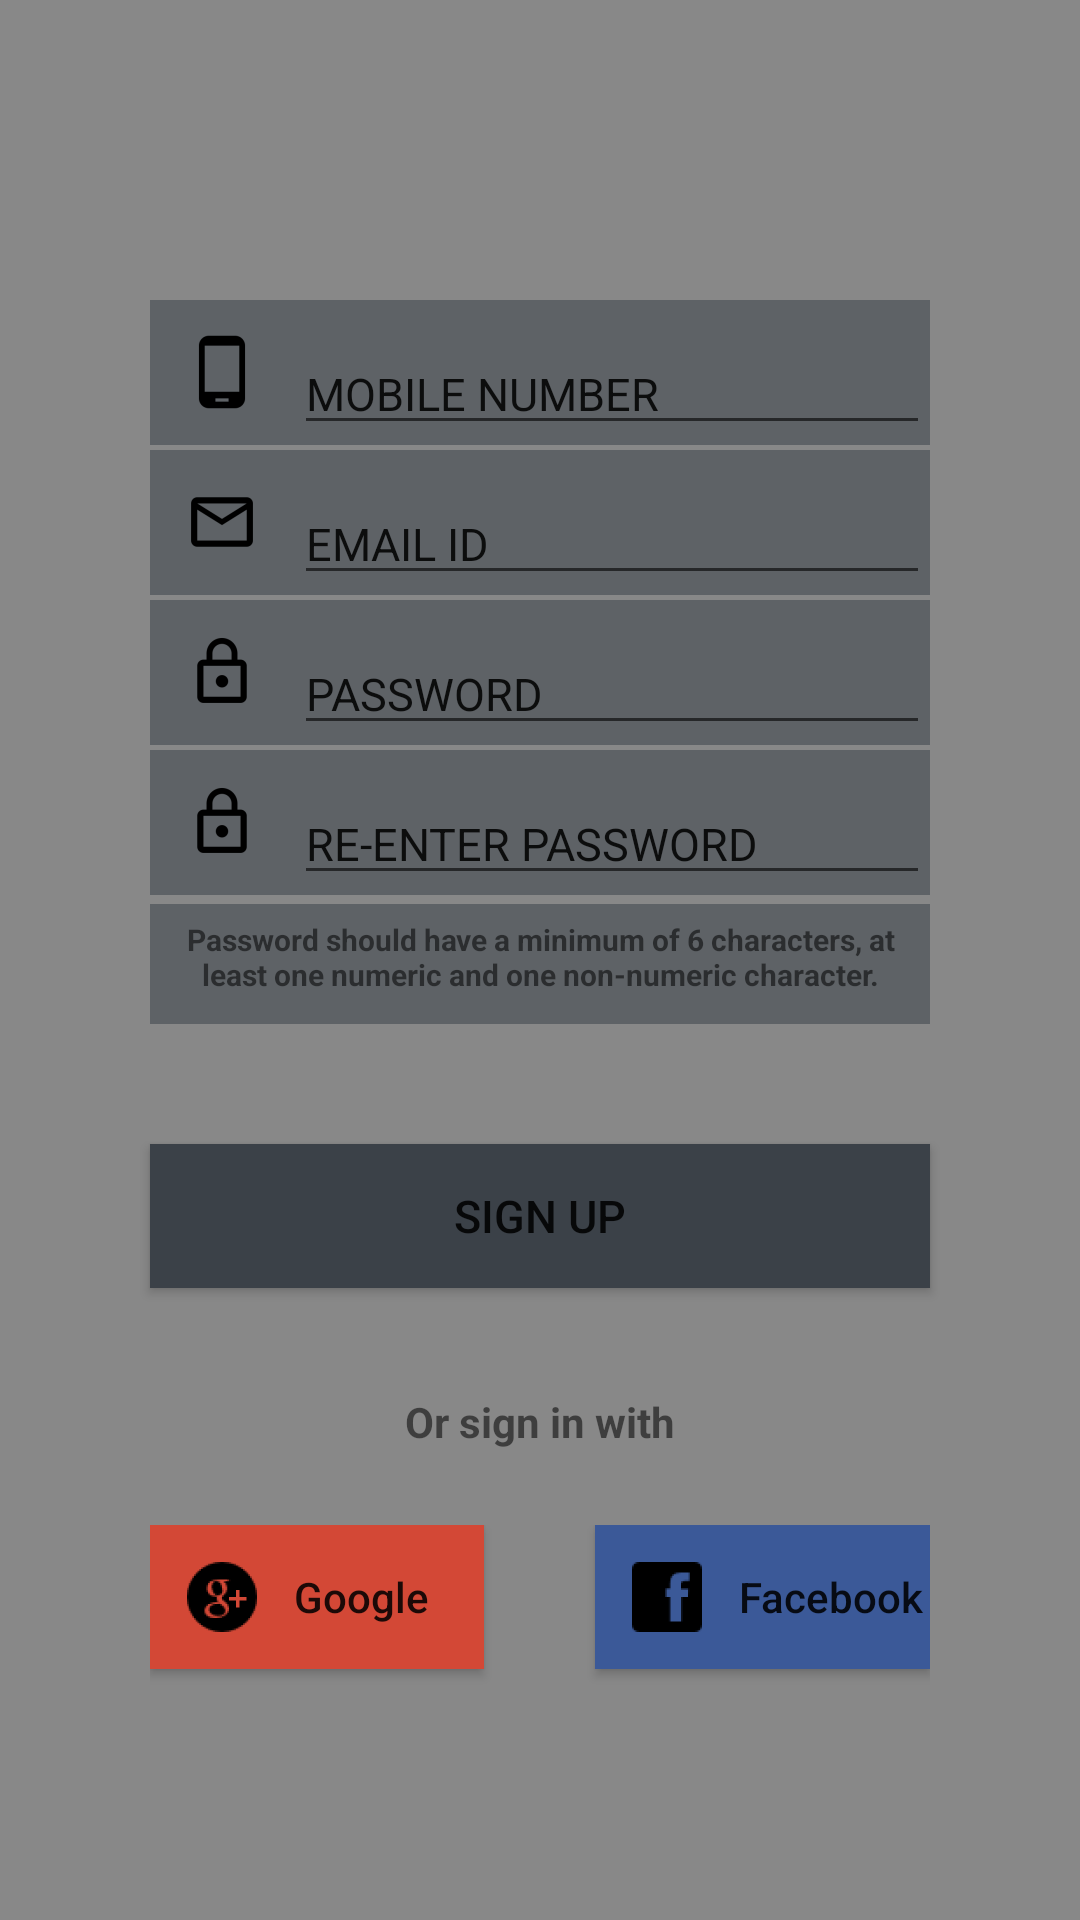

Reconstruct the res/layout file that produces this screen, plus the resources it refers to.
<!-- AndroidManifest.xml: application theme MyMaterialTheme -->
<!-- res/layout/registration_layout.xml -->
<?xml version="1.0" encoding="utf-8"?>
<LinearLayout xmlns:android="http://schemas.android.com/apk/res/android"
    xmlns:app="http://schemas.android.com/apk/res-auto"
    android:layout_width="match_parent"
    android:layout_height="match_parent"
    android:background="@color/input_et_text"
    android:orientation="vertical">

    <LinearLayout
        android:layout_width="match_parent"
        android:layout_height="wrap_content"
        android:layout_marginBottom="20dp"
        android:layout_marginLeft="50dp"
        android:layout_marginRight="50dp"
        android:layout_marginTop="100dp"
        android:background="@color/input_et_hint"
        android:orientation="vertical">

        <LinearLayout
            android:layout_width="match_parent"
            android:layout_height="wrap_content"
            android:orientation="horizontal">

            <ImageView
                android:id="@+id/mobile_no_img"
                android:layout_width="wrap_content"
                android:layout_height="wrap_content"
                android:src="@mipmap/ic_mobile_black" />

            <android.support.design.widget.TextInputLayout
                android:id="@+id/inputMobileNo"
                android:layout_width="match_parent"
                android:layout_height="wrap_content">

                <EditText
                    android:id="@+id/etMobileNo"
                    android:layout_width="match_parent"
                    android:layout_height="wrap_content"
                    android:text="MOBILE NUMBER"
                    android:textSize="15sp" />
            </android.support.design.widget.TextInputLayout>
        </LinearLayout>

        <TextView
            android:layout_width="match_parent"
            android:layout_height="wrap_content"
            android:background="@color/input_et_text"
            android:textSize="1dp" />

        <LinearLayout
            android:layout_width="match_parent"
            android:layout_height="wrap_content"
            android:orientation="horizontal">

            <ImageView
                android:id="@+id/email_id_img"
                android:layout_width="wrap_content"
                android:layout_height="wrap_content"
                android:src="@mipmap/ic_mail_black" />

            <android.support.design.widget.TextInputLayout
                android:id="@+id/inputEmailId"
                android:layout_width="match_parent"
                android:layout_height="wrap_content">

                <EditText
                    android:id="@+id/etEmailId"
                    android:layout_width="match_parent"
                    android:layout_height="wrap_content"
                    android:text="EMAIL ID"
                    android:textSize="15sp" />
            </android.support.design.widget.TextInputLayout>
        </LinearLayout>

        <TextView
            android:layout_width="match_parent"
            android:layout_height="wrap_content"
            android:background="@color/input_et_text"
            android:textSize="1dp" />

        <LinearLayout
            android:layout_width="match_parent"
            android:layout_height="wrap_content"
            android:orientation="horizontal">

            <ImageView
                android:id="@+id/pswd_img"
                android:layout_width="wrap_content"
                android:layout_height="wrap_content"
                android:src="@mipmap/ic_lock_black" />

            <android.support.design.widget.TextInputLayout
                android:id="@+id/inputPswd"
                android:layout_width="match_parent"
                android:layout_height="wrap_content">

                <EditText
                    android:id="@+id/etRegistrationPswd"
                    android:layout_width="match_parent"
                    android:layout_height="wrap_content"
                    android:text="PASSWORD"
                    android:textSize="15sp" />
            </android.support.design.widget.TextInputLayout>
        </LinearLayout>

        <TextView
            android:layout_width="match_parent"
            android:layout_height="wrap_content"
            android:background="@color/input_et_text"
            android:textSize="1dp" />

        <LinearLayout
            android:layout_width="match_parent"
            android:layout_height="wrap_content"
            android:orientation="horizontal">

            <ImageView
                android:id="@+id/re_pswd_img"
                android:layout_width="wrap_content"
                android:layout_height="wrap_content"
                android:src="@mipmap/ic_lock_black" />

            <android.support.design.widget.TextInputLayout
                android:id="@+id/inputRePswd"
                android:layout_width="match_parent"
                android:layout_height="wrap_content">

                <EditText
                    android:id="@+id/etRegistrationRePswd"
                    android:layout_width="match_parent"
                    android:layout_height="wrap_content"
                    android:text="RE-ENTER PASSWORD"
                    android:textSize="15sp" />
            </android.support.design.widget.TextInputLayout>
        </LinearLayout>

        <TextView
            android:layout_width="match_parent"
            android:layout_height="wrap_content"
            android:background="@color/input_et_text"
            android:textSize="2dp" />

        <android.support.v7.widget.AppCompatTextView
            android:layout_width="match_parent"
            android:layout_height="30dp"
            android:layout_marginBottom="5dp"
            android:layout_marginLeft="5dp"
            android:layout_marginRight="5dp"
            android:layout_marginTop="5dp"
            android:text="@string/pswd_format_msg"
            android:textAlignment="center"
            android:textSize="10sp"
            android:textStyle="normal|bold"
            app:textAllCaps="false" />
    </LinearLayout>

    <android.support.v7.widget.AppCompatButton
        android:id="@+id/btnSignUp"
        android:layout_width="match_parent"
        android:layout_height="wrap_content"
        android:layout_marginBottom="10dp"
        android:layout_marginLeft="50dp"
        android:layout_marginRight="50dp"
        android:layout_marginTop="20dp"
        android:background="@color/input_et_bg"
        android:text="SIGN UP"
        android:textSize="15sp" />

    <TextView
        android:layout_width="match_parent"
        android:layout_height="wrap_content"
        android:layout_marginLeft="50dp"
        android:layout_marginRight="50dp"
        android:layout_marginTop="25dp"
        android:text="@string/or_registration_suggestion"
        android:textAlignment="center"
        android:textStyle="normal|bold" />

    <LinearLayout
        android:layout_width="match_parent"
        android:layout_height="wrap_content"
        android:layout_marginLeft="50dp"
        android:layout_marginRight="50dp"
        android:layout_marginTop="25dp"
        android:layout_weight="4"
        android:orientation="horizontal">

        <android.support.v7.widget.AppCompatButton
            android:layout_width="0dp"
            android:layout_height="wrap_content"
            android:layout_weight="1.5"
            android:background="@color/red_google"
            android:drawableStart="@mipmap/ic_google"
            android:text="Google"
            android:textAlignment="textStart"
            android:textAllCaps="false" />

        <TextView
            android:layout_width="0dp"
            android:layout_height="wrap_content"
            android:layout_weight="0.5" />

        <android.support.v7.widget.AppCompatButton
            android:layout_width="0dp"
            android:layout_height="wrap_content"
            android:layout_weight="1.5"
            android:background="@color/darkblue"
            android:drawableStart="@mipmap/ic_facebook"
            android:text="Facebook"
            android:textAlignment="textStart"
            android:textAllCaps="false" />
    </LinearLayout>


</LinearLayout>
<!-- resources referenced by this layout -->
<resources>
  <color name="darkblue">#3b5998</color>
  <color name="input_et_bg">#3b4148</color>
  <color name="input_et_hint">#5e6266</color>
  <color name="input_et_text">#888888</color>
  <color name="red_google">#d34836</color>
  <!-- mipmap ic_facebook: png bitmap (mipmap-hdpi, 399 bytes) -->
  <!-- mipmap ic_google: png bitmap (mipmap-hdpi, 873 bytes) -->
  <!-- mipmap ic_lock_black: png bitmap (mipmap-hdpi, 505 bytes) -->
  <!-- mipmap ic_mail_black: png bitmap (mipmap-hdpi, 463 bytes) -->
  <!-- mipmap ic_mobile_black: png bitmap (mipmap-hdpi, 335 bytes) -->
  <string name="or_registration_suggestion">Or sign in with</string>
  <string name="pswd_format_msg">Password should have a minimum of 6 characters, at least one numeric and one non-numeric character.</string>
  <style name="MyMaterialTheme" parent="MyMaterialTheme.Base">
          <item name="android:windowContentTransitions">true</item>
          <item name="android:windowAllowEnterTransitionOverlap">true</item>
          <item name="android:windowAllowReturnTransitionOverlap">true</item>
          <item name="android:windowSharedElementEnterTransition">@android:transition/move</item>
          <item name="android:windowSharedElementExitTransition">@android:transition/move</item>
      </style>
  <style name="MyMaterialTheme.Base" parent="Theme.AppCompat.Light.DarkActionBar">
          <item name="windowNoTitle">true</item>
          <item name="windowActionBar">false</item>
          <item name="colorPrimary">@color/colorPrimary</item>
          <item name="colorPrimaryDark">@color/black</item>
          <item name="colorAccent">@color/white</item>
      </style>
  <color name="colorPrimary">#3f51b5</color>
  <color name="black">#000000</color>
  <color name="white">#ffffff</color>
</resources>
